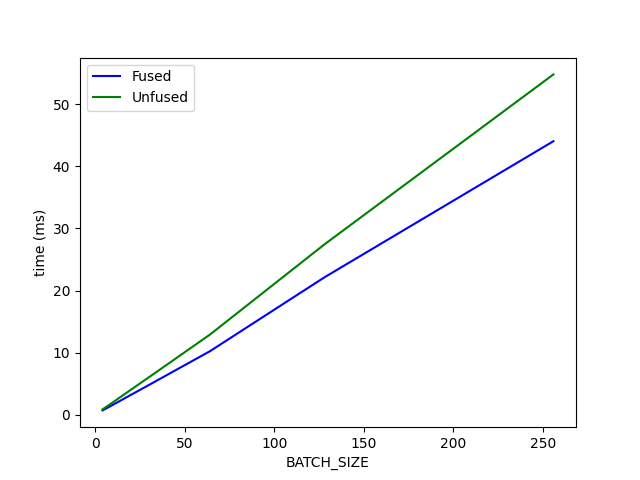

Values plotted in this chart, from the file beside it:
BATCH_SIZE, Fused, Unfused
4, 0.7343, 0.9028
8, 1.347, 1.673
16, 2.622, 3.286
32, 5.154, 6.485
64, 10.25, 12.92
128, 22.13, 27.43
256, 44.03, 54.77
